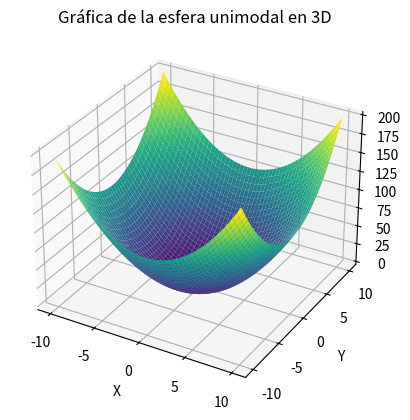

The matplotlib source for this figure:
# -*- coding: utf-8 -*-
"""
Created on Fri Aug 25 16:03:37 2023

Tarea 3 - Funciones de prueba para optimización multimodal, multiobjetivo y multidimensional

[redacted]
"""
import numpy as np
import matplotlib.pyplot as plt
from mpl_toolkits.mplot3d import Axes3D  # Importa la herramienta 3D de Matplotlib

# Crear datos de ejemplo: genera arreglos de valores X e Y, y crea una malla (grid) X-Y
x = np.linspace(-10, 10, 50)  # Crea 50 valores equidistantes en el rango -10 a 10
y = np.linspace(-10, 10, 50)
x, y = np.meshgrid(x, y)  # Crea una malla de valores X e Y para usar en la gráfica

z = x**2 + y**2  # Coordenada z en función de theta

# Crea una figura en 3D
fig = plt.figure()  # Crea una figura para la gráfica
ax = fig.add_subplot(111, projection='3d')  # Agrega un subplot 3D a la figura

# Crear la gráfica de la esfera
surface = ax.plot_surface(x, y, z, cmap='viridis')  # Crea la gráfica de superficie con colores viridis

# Agregar etiquetas y título
ax.set_xlabel('X')  # Agrega etiqueta al eje X
ax.set_ylabel('Y')  # Agrega etiqueta al eje Y
ax.set_zlabel('Z')  # Agrega etiqueta al eje Z
ax.set_title('Gráfica de la esfera unimodal en 3D')  # Agrega un título a la gráfica

# Mostrar la gráfica
plt.show()  # Muestra la gráfica en una ventana emergente
